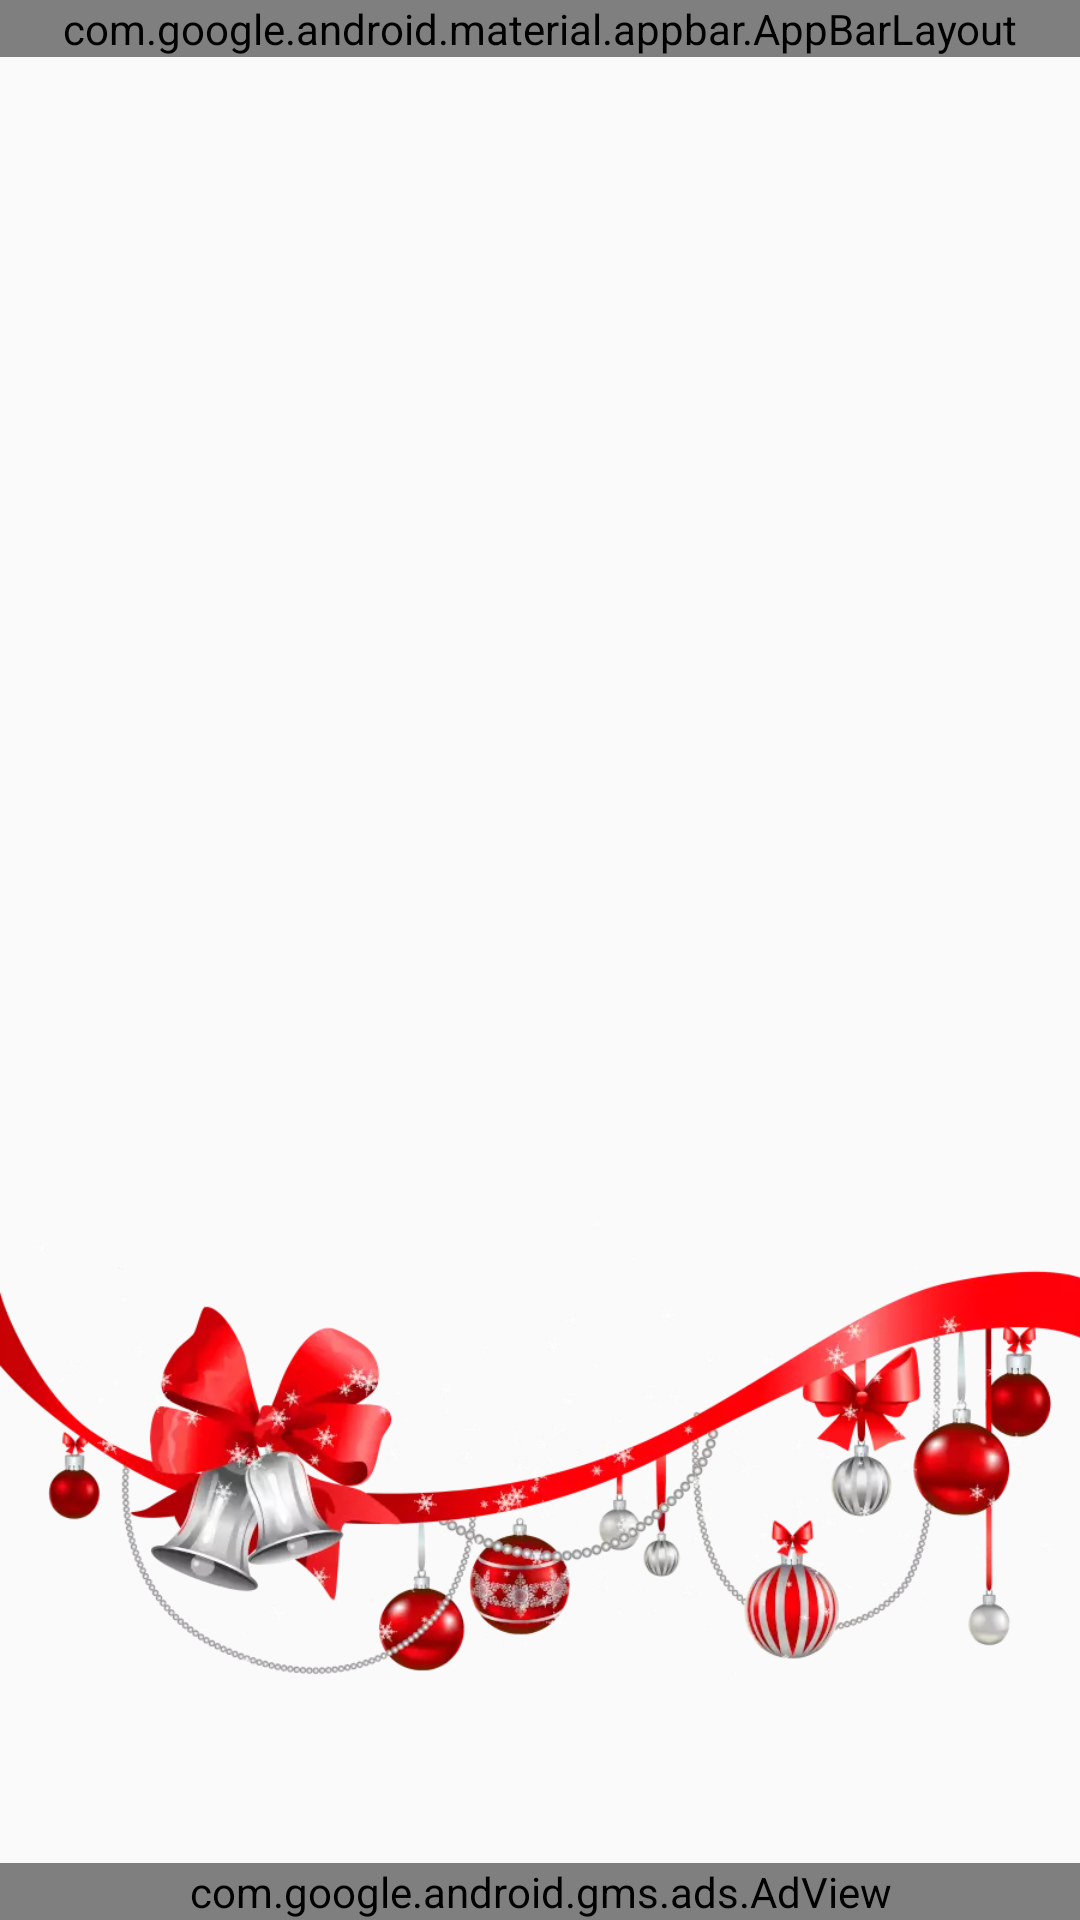

Reconstruct the res/layout file that produces this screen, plus the resources it refers to.
<!-- AndroidManifest.xml: application theme Theme.PrideQuiz -->
<!-- res/layout/settings_activity.xml -->
<androidx.constraintlayout.widget.ConstraintLayout
    xmlns:android="http://schemas.android.com/apk/res/android"
    xmlns:app="http://schemas.android.com/apk/res-auto"
    xmlns:tools="http://schemas.android.com/tools"
    android:orientation="vertical"
    android:layout_width="match_parent"
    android:layout_height="match_parent"
    tools:context=".ui.settings.SettingsActivity">
    <include
        android:id="@+id/appBar"
        layout="@layout/app_bar_layout" />

    <androidx.cardview.widget.CardView
        android:layout_width="match_parent"
        android:layout_height="wrap_content"
        app:cardCornerRadius="12dp"
        android:elevation="8dp"
        android:layout_margin="30dp"
        app:cardBackgroundColor="@color/white"
        app:layout_constraintTop_toBottomOf="@+id/appBar"
        app:layout_constraintStart_toStartOf="parent"
        app:layout_constraintEnd_toEndOf="parent">
        <FrameLayout
            android:id="@+id/settings"
            android:layout_width="match_parent"
            android:layout_height="match_parent"/>
    </androidx.cardview.widget.CardView>

    <ImageView
        android:layout_width="match_parent"
        android:layout_height="wrap_content"
        android:src="@drawable/campana"
        android:layout_marginBottom="80dp"
        android:scaleType="fitEnd"
        app:layout_constraintStart_toStartOf="parent"
        app:layout_constraintEnd_toEndOf="parent"
        app:layout_constraintBottom_toBottomOf="parent" />

    <com.google.android.gms.ads.AdView
        xmlns:ads="http://schemas.android.com/apk/res-auto"
        android:id="@+id/adViewSettings"
        android:layout_width="match_parent"
        android:layout_height="wrap_content"
        ads:adSize="FULL_BANNER"
        ads:adUnitId="@string/BANNER_PREFERENCES"
        app:layout_constraintBottom_toBottomOf="parent"
        app:layout_constraintStart_toStartOf="parent"
        app:layout_constraintEnd_toEndOf="parent" />
</androidx.constraintlayout.widget.ConstraintLayout>
<!-- res/layout/app_bar_layout.xml (included above) -->
<?xml version="1.0" encoding="utf-8"?>
<com.google.android.material.appbar.AppBarLayout xmlns:android="http://schemas.android.com/apk/res/android"
    xmlns:app="http://schemas.android.com/apk/res-auto"
    android:id="@+id/appBarLayout"
    android:orientation="vertical"
    android:background="@android:color/transparent"
    android:layout_width="match_parent"
    android:layout_height="wrap_content"
    app:layout_constraintEnd_toEndOf="parent"
    app:layout_constraintStart_toStartOf="parent"
    app:layout_constraintTop_toTopOf="parent"
    app:elevation="@dimen/no_elevation">

    <androidx.appcompat.widget.Toolbar
        android:id="@+id/toolbar"
        android:layout_width="match_parent"
        android:paddingTop="@dimen/height_status_bar"
        android:layout_height="120dp">
        <RelativeLayout
            android:layout_width="match_parent"
            android:layout_height="match_parent">

            <ImageView
                android:id="@+id/btnBack"
                android:layout_centerVertical="true"
                android:layout_width="@dimen/width_back"
                android:layout_height="@dimen/height_back"
                android:paddingBottom="@dimen/padding_back"
                android:src="@drawable/back"
                android:contentDescription="@string/back" />

            <androidx.constraintlayout.widget.ConstraintLayout
                android:id="@+id/layoutExtendedTitle"
                android:layout_width="match_parent"
                android:layout_height="match_parent"
                android:layout_marginStart="32dp"
                android:layout_marginEnd="32dp"
                app:layout_constraintTop_toTopOf="parent"
                app:layout_constraintStart_toStartOf="parent"
                app:layout_constraintEnd_toEndOf="parent">

                <TextView
                    android:id="@+id/toolbarTitle"
                    android:layout_width="match_parent"
                    android:layout_height="wrap_content"
                    android:text="@string/info_title"
                    android:textAppearance="@style/Regular.TextColor.ToolbatTitle"
                    android:gravity="center"
                    app:layout_constraintTop_toTopOf="parent"
                    app:layout_constraintStart_toStartOf="parent"
                    app:layout_constraintBottom_toBottomOf="parent"
                    app:layout_constraintEnd_toEndOf="parent" />
            </androidx.constraintlayout.widget.ConstraintLayout>

            <androidx.constraintlayout.widget.ConstraintLayout
                android:id="@+id/layoutLife"
                android:layout_width="wrap_content"
                android:layout_height="@dimen/height_back"
                android:layout_marginEnd="8dp"
                android:layout_centerVertical="true"
                android:layout_alignParentEnd="true">

                <ImageView
                    android:id="@+id/lifeFirst"
                    android:layout_width="35dp"
                    android:layout_height="@dimen/height_back"
                    android:src="@drawable/ic_life_on"
                    android:contentDescription="@string/life"
                    app:layout_constraintTop_toTopOf="parent"
                    app:layout_constraintBottom_toBottomOf="parent"
                    app:layout_constraintStart_toStartOf="parent"/>

                <ImageView
                    android:id="@+id/lifeSecond"
                    android:layout_width="35dp"
                    android:layout_height="@dimen/height_back"
                    android:src="@drawable/ic_life_on"
                    android:contentDescription="@string/life"
                    app:layout_constraintTop_toTopOf="parent"
                    app:layout_constraintBottom_toBottomOf="parent"
                    app:layout_constraintStart_toEndOf="@+id/lifeFirst"/>
            </androidx.constraintlayout.widget.ConstraintLayout>
        </RelativeLayout>
    </androidx.appcompat.widget.Toolbar>
</com.google.android.material.appbar.AppBarLayout>
<!-- resources referenced by this layout -->
<resources>
  <color name="white">#FFFFFF</color>
  <dimen name="height_back">40dp</dimen>
  <dimen name="height_status_bar">26dp</dimen>
  <dimen name="no_elevation">0dp</dimen>
  <dimen name="padding_back">5dp</dimen>
  <dimen name="width_back">35dp</dimen>
  <!-- drawable campana: webp bitmap (drawable, 72046 bytes) -->
  <!-- drawable ic_life_on (drawable) -->
  <vector xmlns:android="http://schemas.android.com/apk/res/android"
      android:width="24dp"
      android:height="24dp"
      android:viewportWidth="24"
      android:viewportHeight="24">
    <path
        android:fillColor="@color/textColor"
        android:pathData="M12,21.35l-1.45,-1.32C5.4,15.36 2,12.28 2,8.5 2,5.42 4.42,3 7.5,3c1.74,0 3.41,0.81 4.5,2.09C13.09,3.81 14.76,3 16.5,3 19.58,3 22,5.42 22,8.5c0,3.78 -3.4,6.86 -8.55,11.54L12,21.35z"/>
  </vector>
  <string name="back" translatable="false">back</string>
  <string name="info_title">General info</string>
  <string name="life">life</string>
  <style name="Regular.TextColor.ToolbatTitle">
          <item name="android:textSize">@dimen/title_toolbar</item>
      </style>
  <style name="Theme.PrideQuiz" parent="android:Theme.Material.Light.NoActionBar">
          <item name="android:statusBarColor">@android:color/transparent</item>
          <item name="android:navigationBarColor">@android:color/transparent</item>
          <item name="android:windowLightStatusBar">true</item>
      </style>
  <color name="textColor">#FFFFFF</color>
  <dimen name="title_toolbar">26sp</dimen>
</resources>
